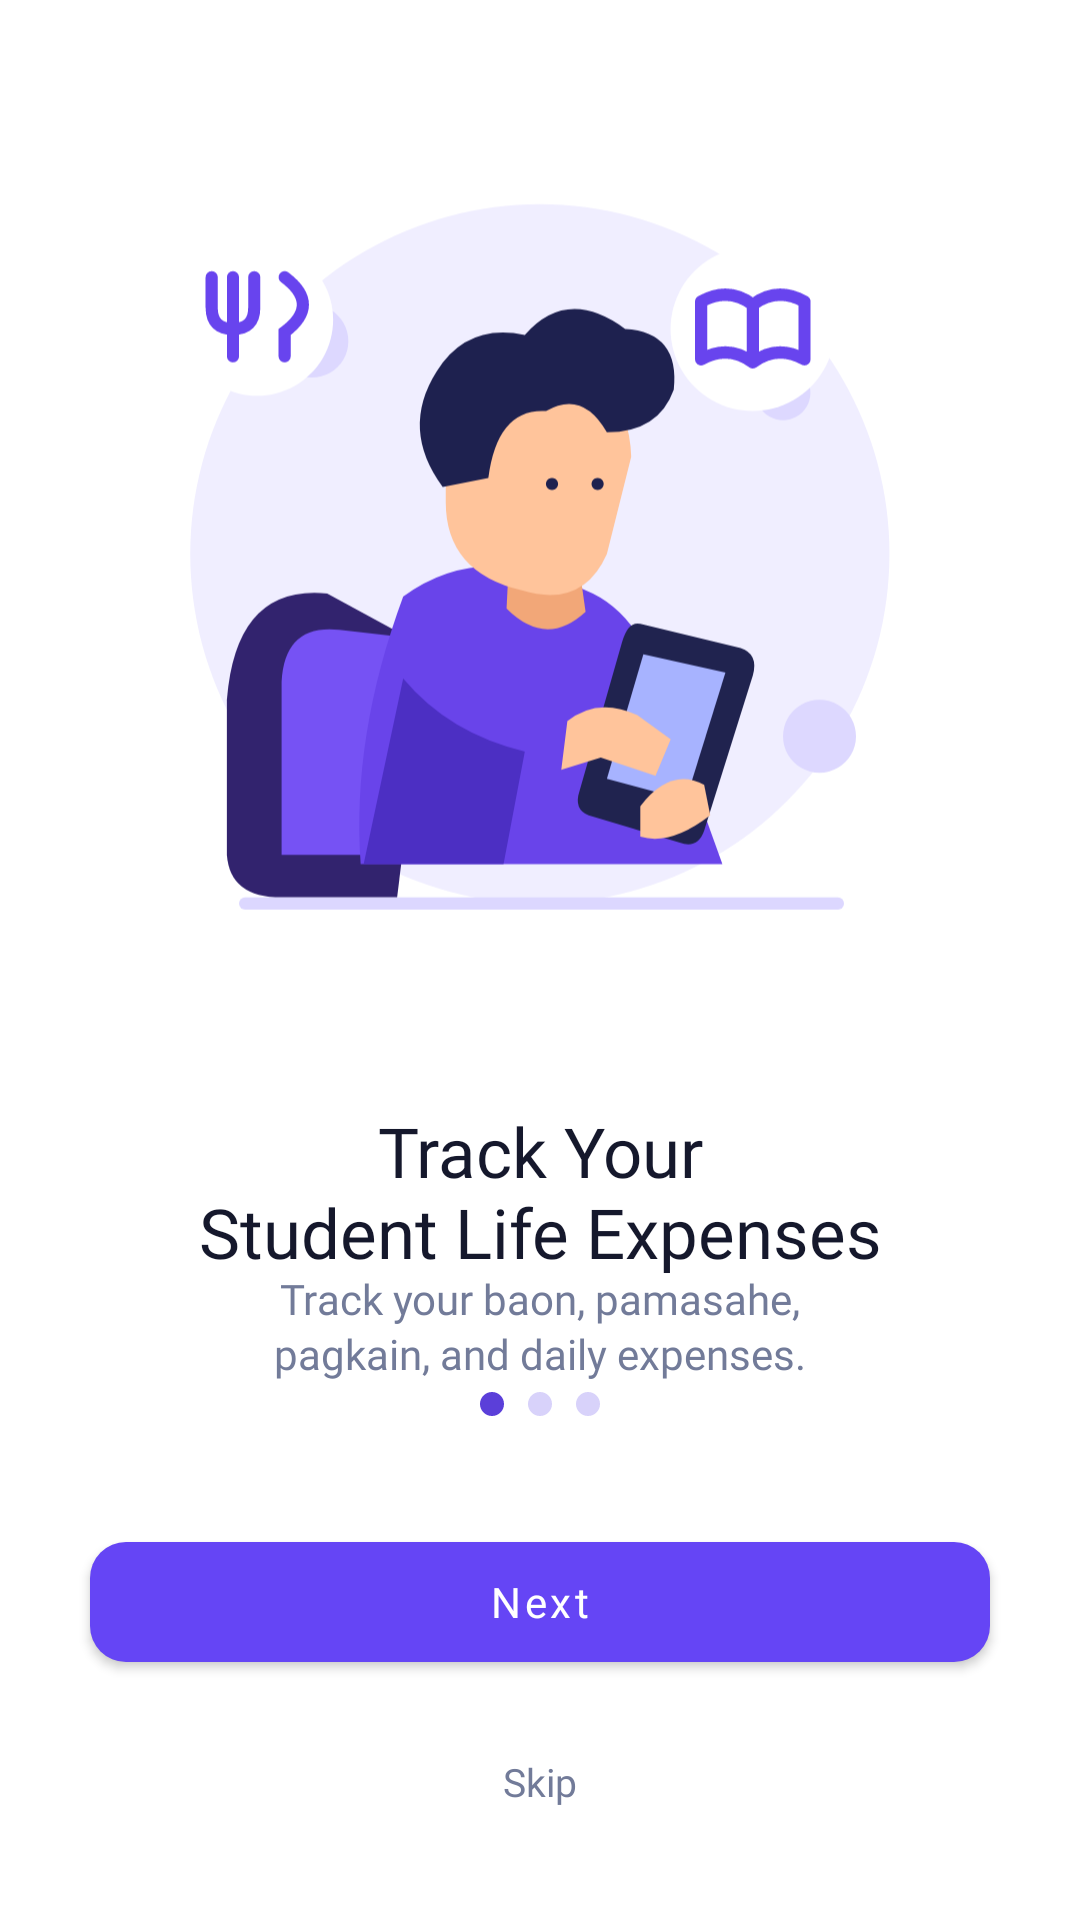

Produce the Android XML layout that renders to this screen, including the resource entries it uses.
<!-- AndroidManifest.xml: application theme Theme.Gastoskwela -->
<!-- res/layout/activity_onboarding.xml -->
<?xml version="1.0" encoding="utf-8"?>
<androidx.constraintlayout.widget.ConstraintLayout
    xmlns:android="http://schemas.android.com/apk/res/android"
    xmlns:app="http://schemas.android.com/apk/res-auto"
    android:layout_width="match_parent"
    android:layout_height="match_parent"
    android:background="#FFFFFF">

    <ImageView
        android:id="@+id/imgOnboarding"
        android:layout_width="0dp"
        android:layout_height="0dp"
        android:layout_marginStart="28dp"
        android:layout_marginEnd="28dp"
        android:layout_marginTop="24dp"
        android:layout_marginBottom="20dp"
        android:contentDescription="Onboarding illustration"
        android:scaleType="fitCenter"
        app:layout_constraintTop_toTopOf="parent"
        app:layout_constraintBottom_toTopOf="@id/tvOnboardingTitle"
        app:layout_constraintStart_toStartOf="parent"
        app:layout_constraintEnd_toEndOf="parent"
        app:srcCompat="@drawable/ic_onboarding_expenses" />

    <TextView
        android:id="@+id/tvOnboardingTitle"
        android:layout_width="0dp"
        android:layout_height="wrap_content"
        android:layout_marginStart="24dp"
        android:layout_marginEnd="24dp"
        android:fontFamily="@font/poppins_bold"
        android:gravity="center"
        android:includeFontPadding="false"
        android:lineSpacingExtra="0dp"
        android:text="Track Your&#10;Student Life Expenses"
        android:textColor="#15182C"
        android:textSize="23sp"
        app:layout_constraintBottom_toTopOf="@id/tvOnboardingDescription"
        app:layout_constraintStart_toStartOf="parent"
        app:layout_constraintEnd_toEndOf="parent" />

    <TextView
        android:id="@+id/tvOnboardingDescription"
        android:layout_width="0dp"
        android:layout_height="wrap_content"
        android:layout_marginTop="14dp"
        android:layout_marginStart="24dp"
        android:layout_marginEnd="24dp"
        android:fontFamily="@font/poppins_regular"
        android:gravity="center"
        android:includeFontPadding="false"
        android:lineSpacingExtra="2dp"
        android:text="Track your baon, pamasahe,&#10;pagkain, and daily expenses."
        android:textColor="#727B99"
        android:textSize="14sp"
        app:layout_constraintBottom_toTopOf="@id/onboardingIndicators"
        app:layout_constraintStart_toStartOf="parent"
        app:layout_constraintEnd_toEndOf="parent" />

    <LinearLayout
        android:id="@+id/onboardingIndicators"
        android:layout_width="wrap_content"
        android:layout_height="wrap_content"
        android:layout_marginBottom="32dp"
        android:gravity="center"
        android:orientation="horizontal"
        app:layout_constraintBottom_toTopOf="@id/btnOnboardingNext"
        app:layout_constraintStart_toStartOf="parent"
        app:layout_constraintEnd_toEndOf="parent">

        <View
            android:id="@+id/indicator1"
            android:layout_width="8dp"
            android:layout_height="8dp"
            android:layout_margin="4dp"
            android:background="@drawable/bg_onboarding_indicator_active" />

        <View
            android:id="@+id/indicator2"
            android:layout_width="8dp"
            android:layout_height="8dp"
            android:layout_margin="4dp"
            android:background="@drawable/bg_onboarding_indicator_inactive" />

        <View
            android:id="@+id/indicator3"
            android:layout_width="8dp"
            android:layout_height="8dp"
            android:layout_margin="4dp"
            android:background="@drawable/bg_onboarding_indicator_inactive" />

    </LinearLayout>

    <com.google.android.material.button.MaterialButton
        android:id="@+id/btnOnboardingNext"
        android:layout_width="0dp"
        android:layout_height="52dp"
        android:layout_marginStart="30dp"
        android:layout_marginEnd="30dp"
        android:layout_marginBottom="12dp"
        android:fontFamily="@font/poppins_bold"
        android:text="Next"
        android:textAllCaps="false"
        android:textColor="#FFFFFF"
        android:textSize="14sp"
        app:backgroundTint="#6545F5"
        app:cornerRadius="12dp"
        app:layout_constraintBottom_toTopOf="@id/btnOnboardingSkip"
        app:layout_constraintStart_toStartOf="parent"
        app:layout_constraintEnd_toEndOf="parent" />

    <TextView
        android:id="@+id/btnOnboardingSkip"
        android:layout_width="wrap_content"
        android:layout_height="44dp"
        android:layout_marginBottom="24dp"
        android:clickable="true"
        android:focusable="true"
        android:fontFamily="@font/poppins_regular"
        android:gravity="center"
        android:paddingStart="24dp"
        android:paddingEnd="24dp"
        android:text="Skip"
        android:textColor="#727B99"
        android:textSize="13sp"
        app:layout_constraintBottom_toBottomOf="parent"
        app:layout_constraintStart_toStartOf="parent"
        app:layout_constraintEnd_toEndOf="parent" />

</androidx.constraintlayout.widget.ConstraintLayout>
<!-- resources referenced by this layout -->
<resources>
  <!-- drawable bg_onboarding_indicator_active (drawable) -->
  <?xml version="1.0" encoding="utf-8"?>
  <shape xmlns:android="http://schemas.android.com/apk/res/android"
      android:shape="oval">
      <solid android:color="#5B3FD9" />
  </shape>
  <!-- drawable bg_onboarding_indicator_inactive (drawable) -->
  <?xml version="1.0" encoding="utf-8"?>
  <shape xmlns:android="http://schemas.android.com/apk/res/android"
      android:shape="oval">
      <solid android:color="#D8D2FA" />
  </shape>
  <!-- drawable ic_onboarding_expenses: vector/xml drawable (drawable, 3248 chars, omitted) -->
  <style name="Theme.Gastoskwela" parent="Theme.MaterialComponents.Light.NoActionBar">
  
          <item name="colorPrimary">@color/purple_primary</item>
          <item name="colorPrimaryVariant">@color/purple_light</item>
          <item name="colorSecondary">@color/purple_light</item>
  
          <item name="android:colorAccent">@color/purple_primary</item>
          <item name="colorOnSurface">@color/text_primary</item>
          <item name="android:textColorPrimary">@color/text_primary</item>
          <item name="android:textColorSecondary">@color/text_secondary</item>
          <item name="android:windowLightStatusBar">false</item>
  
          <item name="android:statusBarColor">@color/purple_primary</item>
          <item name="android:navigationBarColor">@color/white</item>
          <item name="android:windowLightNavigationBar">true</item>
  
          <item name="android:windowBackground">@color/background</item>
  
          <item name="materialButtonStyle">
              @style/Widget.MaterialComponents.Button
          </item>
  
      </style>
  <color name="purple_primary">#5B3FD9</color>
  <color name="purple_light">#7C5CFF</color>
  <color name="text_primary">#1F2937</color>
  <color name="text_secondary">#6B7280</color>
  <color name="white">#FFFFFF</color>
  <color name="background">#F8FAFF</color>
</resources>
